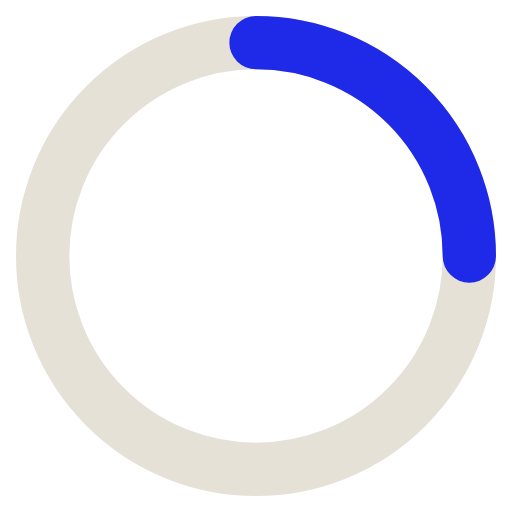
t = 0.00 s
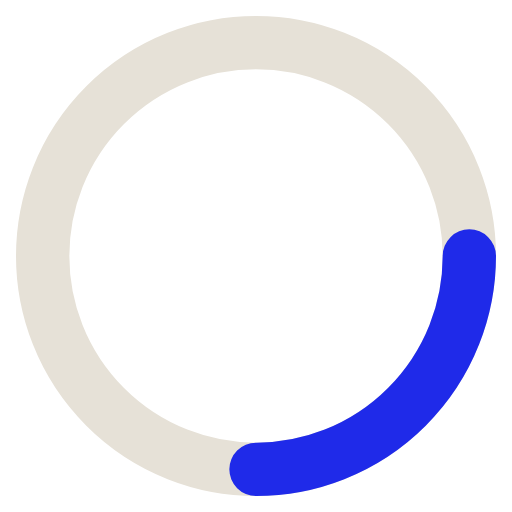
t = 0.20 s
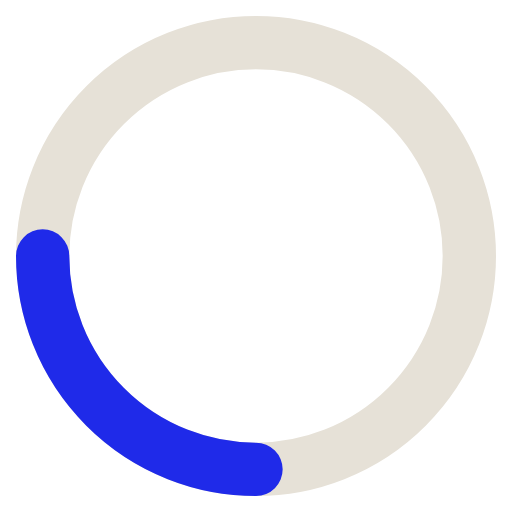
t = 0.40 s
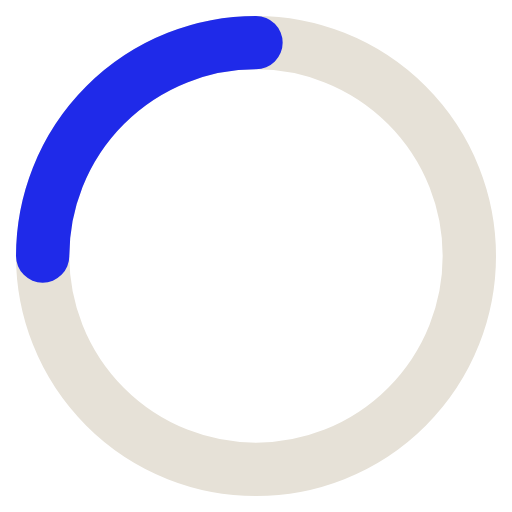
t = 0.60 s

The animated SVG that drew these frames (rendered in a browser with its animation timeline set to each time). Animation: 1 SMIL element (animateTransform=1); one cycle of 0.80 s, repeats indefinitely.

<svg xmlns="http://www.w3.org/2000/svg" viewBox="0 0 24 24" width="24" height="24">
  <circle cx="12" cy="12" r="10" stroke="#E6E1D7" stroke-width="2.5" fill="none"/>
  <path d="M12 2a10 10 0 0 1 10 10" stroke="#1F2AE9" stroke-width="2.5" fill="none" stroke-linecap="round">
    <animateTransform attributeName="transform" type="rotate" from="0 12 12" to="360 12 12" dur="0.8s" repeatCount="indefinite"/>
  </path>
</svg>
